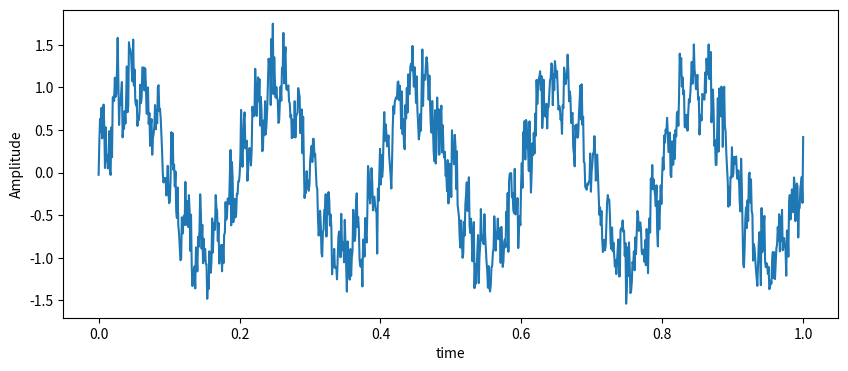
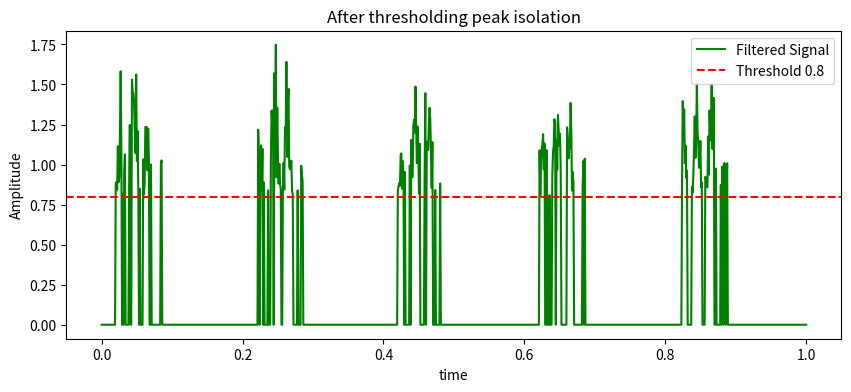

Write the Python code that produced these figures, in order.
import numpy as np
import matplotlib.pyplot as plt

time = np.linspace(0,1,1000)

frequency = 5
signal = np.sin(2 * np.pi * frequency * time)

frequency_fault = 50
signal_fault = 0.3*np.sin(2 * np.pi * frequency_fault * time)

noise = np.random.normal(0,0.2,1000)
combined_signal = signal + signal_fault + noise

##############################################
cleaned_signal = combined_signal.copy()
cleaned_signal[cleaned_signal<0.8] = 0



plt.figure(figsize=(10,4))
plt.plot(time,combined_signal)

plt.xlabel("time")
plt.ylabel("Amplitude")

plt.show()

####################################################
plt.figure(figsize=(10,4))
plt.plot(time,cleaned_signal,color='green',label='Filtered Signal')
plt.axhline(y=0.8,color='red',linestyle='--',label='Threshold 0.8')
plt.title("After thresholding peak isolation")
plt.xlabel("time")
plt.ylabel("Amplitude")
plt.legend()
plt.show()